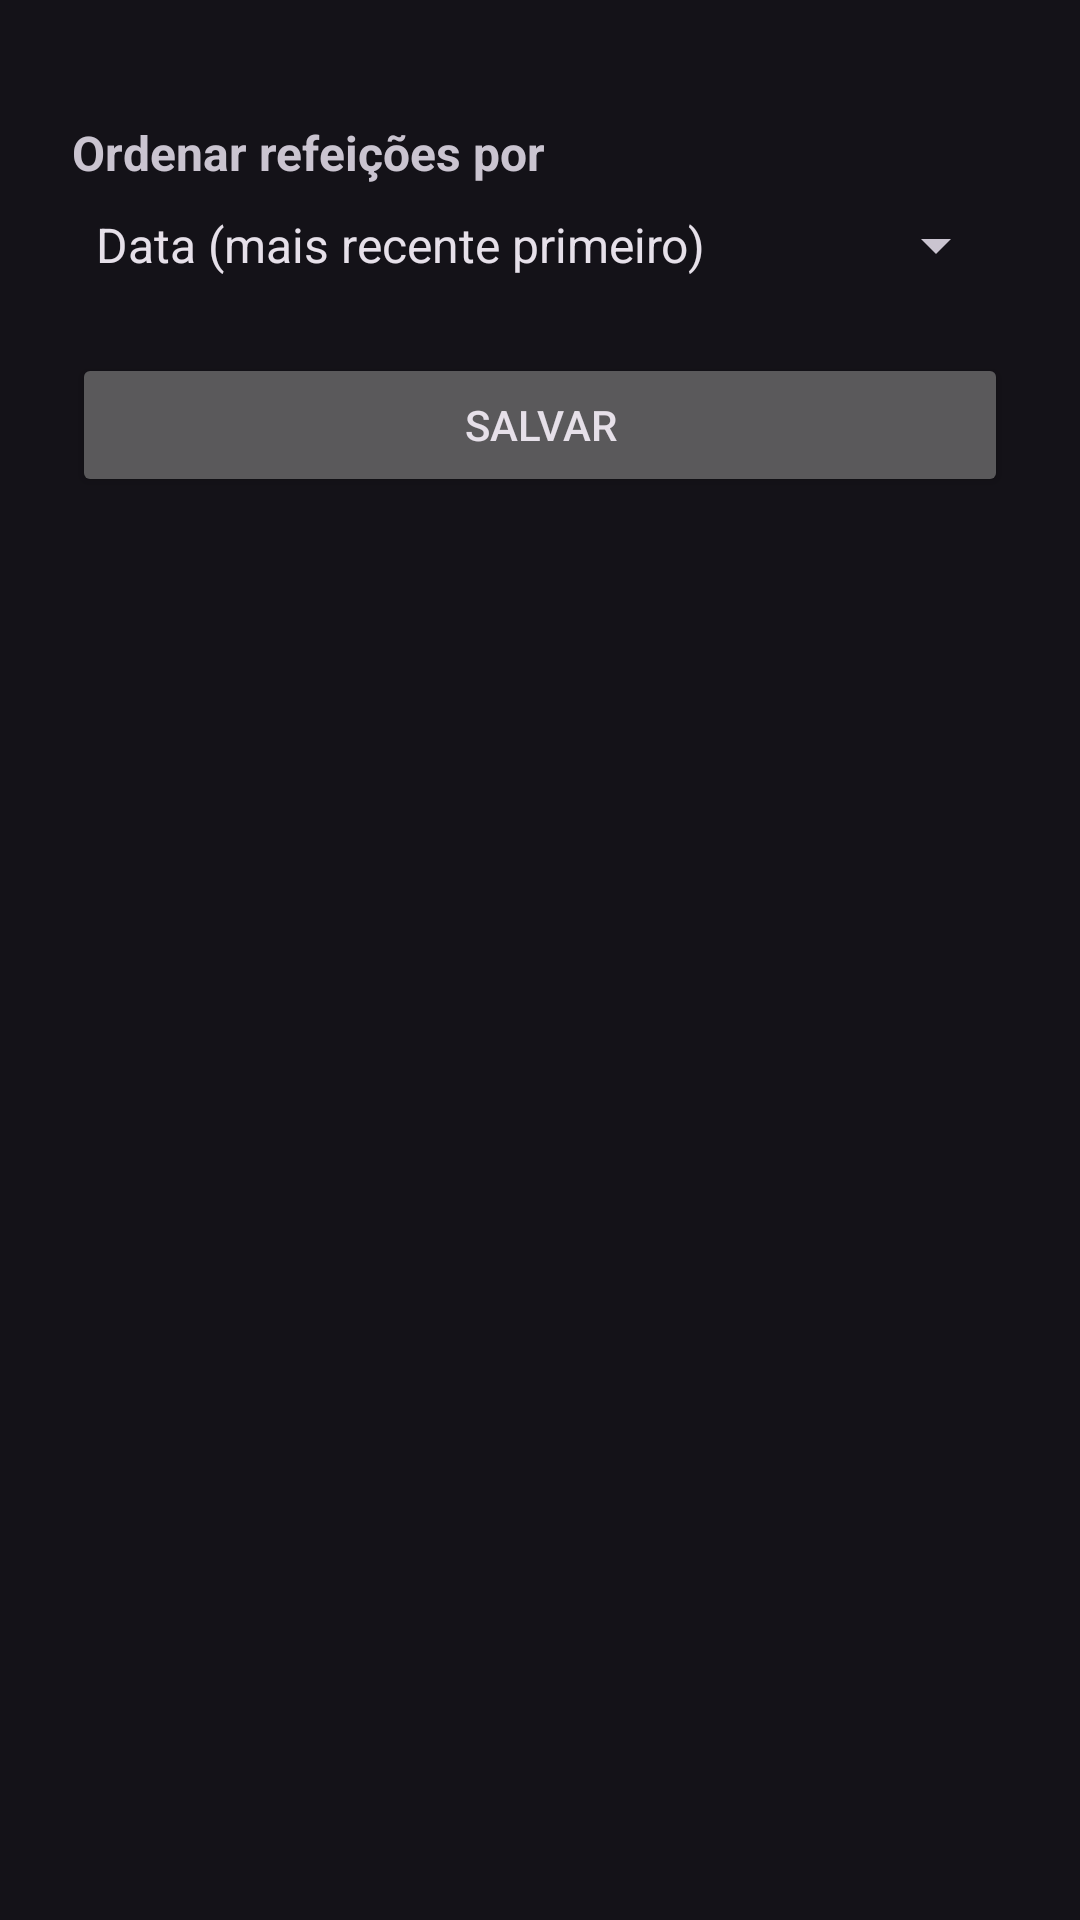

Layout XML and referenced resources for this Android screen:
<!-- AndroidManifest.xml: activity theme Theme.ControleDieta.WithActionBar -->
<!-- res/layout/activity_configuracao.xml -->
<?xml version="1.0" encoding="utf-8"?>
<androidx.constraintlayout.widget.ConstraintLayout xmlns:android="http://schemas.android.com/apk/res/android"
    xmlns:app="http://schemas.android.com/apk/res-auto"
    xmlns:tools="http://schemas.android.com/tools"
    android:layout_width="match_parent"
    android:layout_height="match_parent"
    android:padding="24dp"
    tools:context=".ConfiguracaoActivity">

    <TextView
        android:id="@+id/textViewLabelOrdenacao"
        android:layout_width="0dp"
        android:layout_height="wrap_content"
        android:text="@string/label_ordenacao"
        android:textSize="16sp"
        android:textStyle="bold"
        android:layout_marginTop="16dp"
        app:layout_constraintStart_toStartOf="parent"
        app:layout_constraintEnd_toEndOf="parent"
        app:layout_constraintTop_toTopOf="parent" />

    <Spinner
        android:id="@+id/spinnerOrdenacao"
        android:layout_width="0dp"
        android:layout_height="wrap_content"
        android:layout_marginTop="8dp"
        android:entries="@array/opcoesOrdenacao"
        app:layout_constraintEnd_toEndOf="parent"
        app:layout_constraintStart_toStartOf="parent"
        app:layout_constraintTop_toBottomOf="@+id/textViewLabelOrdenacao" />

    <Button
        android:id="@+id/buttonSalvarConfiguracoes"
        android:layout_width="0dp"
        android:layout_height="wrap_content"
        android:layout_marginTop="24dp"
        android:onClick="salvarConfiguracoes"
        android:text="@string/salvar"
        app:layout_constraintEnd_toEndOf="parent"
        app:layout_constraintStart_toStartOf="parent"
        app:layout_constraintTop_toBottomOf="@+id/spinnerOrdenacao" />

</androidx.constraintlayout.widget.ConstraintLayout>
<!-- resources referenced by this layout -->
<resources>
  <string-array name="opcoesOrdenacao">
          <item>@string/ordenar_por_data_desc</item>
          <item>@string/ordenar_por_data_asc</item>
          <item>@string/ordenar_por_tipo</item>
      </string-array>
  <string name="label_ordenacao">Ordenar refeições por</string>
  <string name="salvar">Salvar</string>
  <style name="Theme.ControleDieta.WithActionBar" parent="Theme.Material3.Dark">
          <item name="colorPrimary">@color/cinza_escuro</item>
          <item name="colorPrimaryVariant">@color/verde_principal</item>
          <item name="colorOnPrimary">@color/preto</item>
      </style>
  <string name="ordenar_por_data_desc">Data (mais recente primeiro)</string>
  <string name="ordenar_por_data_asc">Data (mais antiga primeiro)</string>
  <string name="ordenar_por_tipo">Tipo de refeição</string>
  <color name="cinza_escuro">#AAAAAA</color>
  <color name="verde_principal">#BEFD00</color>
  <color name="preto">#FF000000</color>
</resources>
